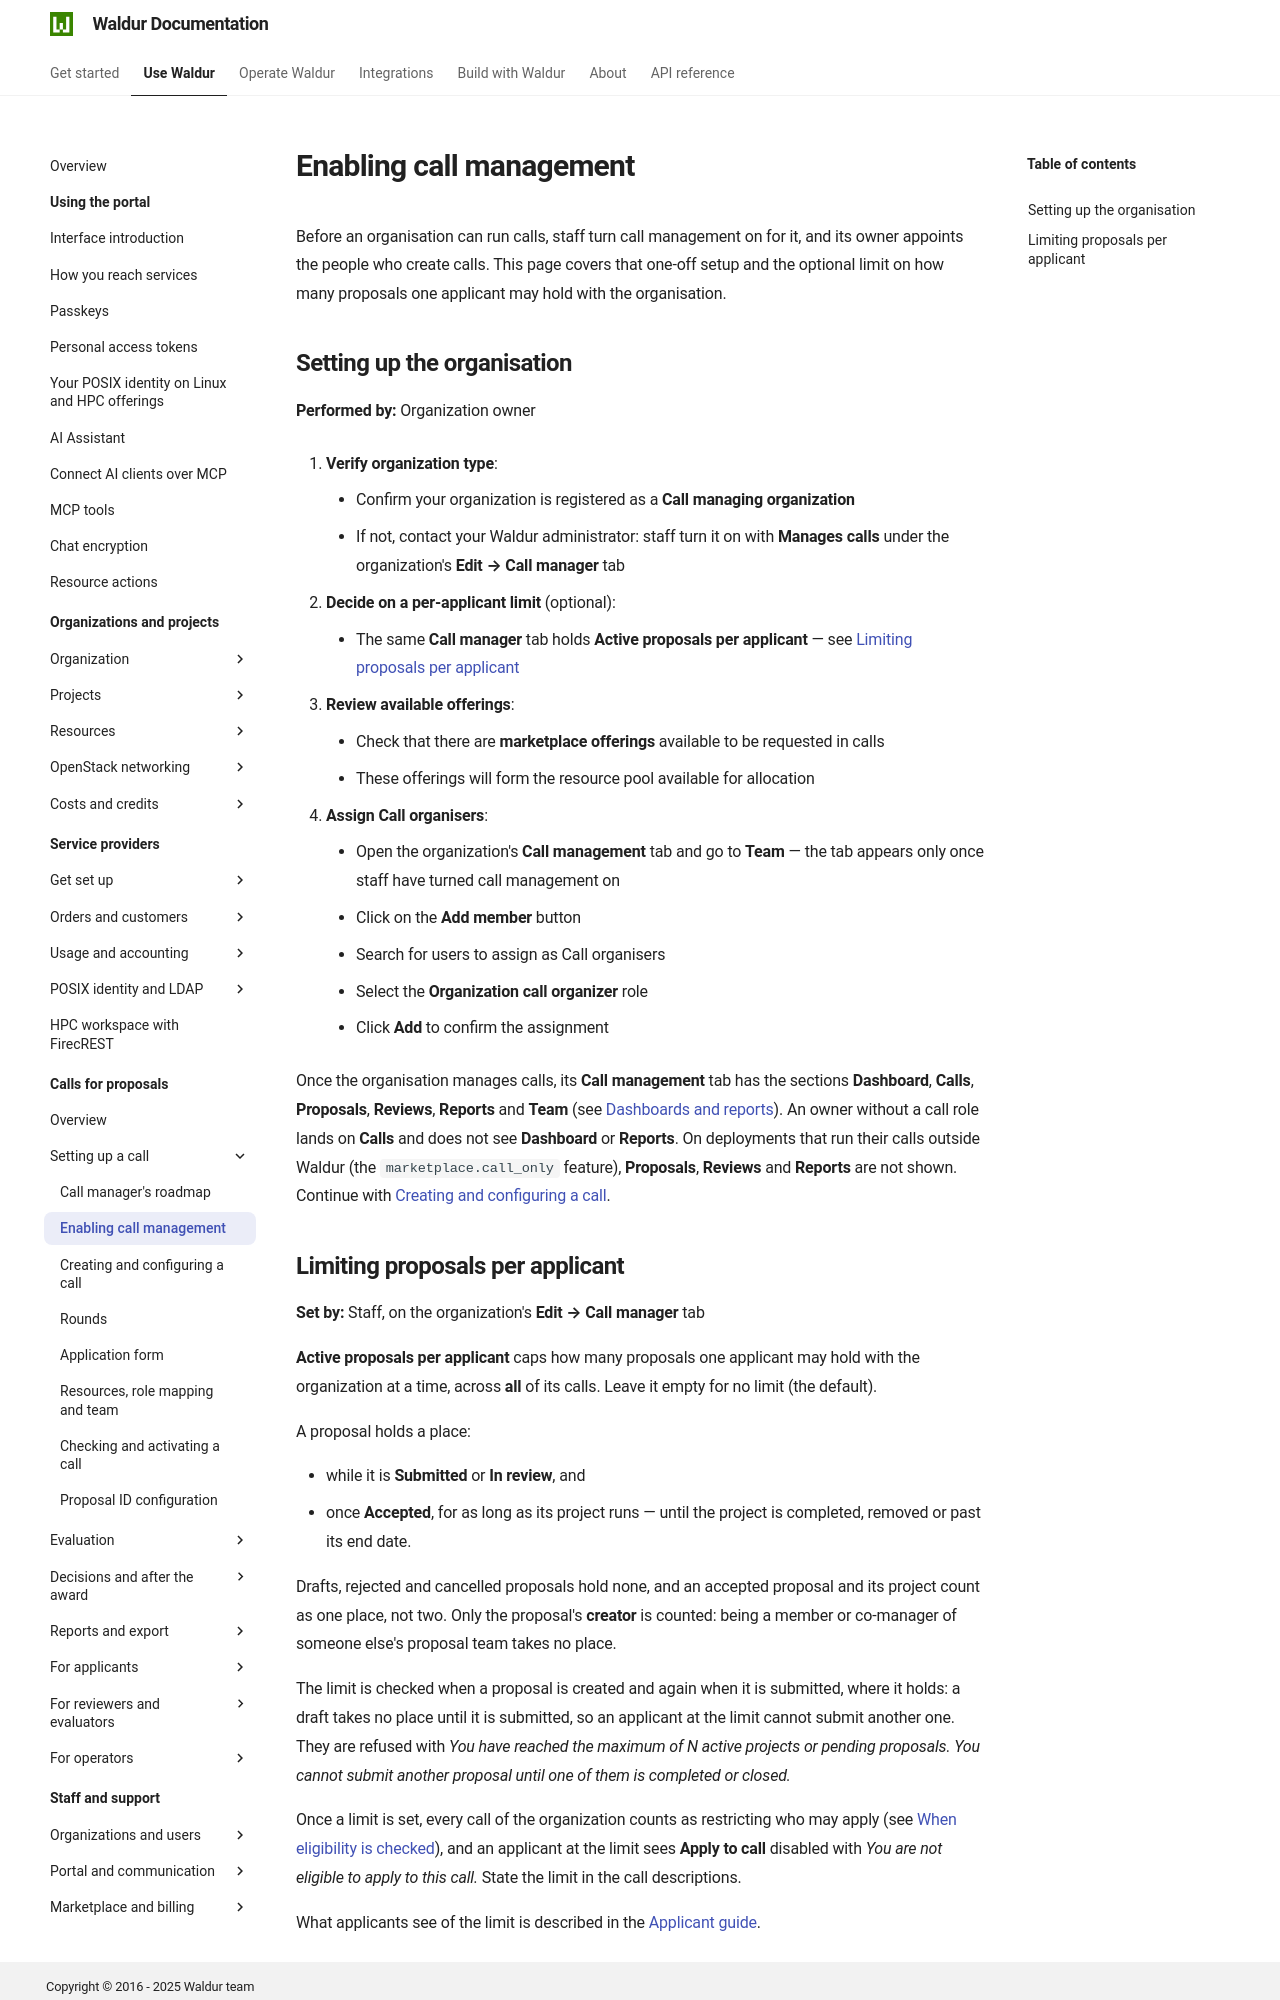

repository: waldur/waldur-docs · page: latest/user-guide/call-managing-organization/organization-setup/index.html · generator: mkdocs

---
requires:
  - feature:marketplace.show_call_management_functionality
---

# Enabling call management

Before an organisation can run calls, staff turn call management on for it, and its owner
appoints the people who create calls. This page covers that one-off setup and the optional
limit on how many proposals one applicant may hold with the organisation.

## Setting up the organisation

**Performed by:** Organization owner

1. **Verify organization type**:
      - Confirm your organization is registered as a **Call managing organization**
      - If not, contact your Waldur administrator: staff turn it on with **Manages calls** under the organization's **Edit → Call manager** tab

2. **Decide on a per-applicant limit** (optional):
      - The same **Call manager** tab holds **Active proposals per applicant** — see [Limiting proposals per applicant](#limiting-proposals-per-applicant)

3. **Review available offerings**:
      - Check that there are **marketplace offerings** available to be requested in calls
      - These offerings will form the resource pool available for allocation

4. **Assign Call organisers**:
      - Open the organization's **Call management** tab and go to **Team** — the tab
        appears only once staff have turned call management on
      - Click on the **Add member** button
      - Search for users to assign as Call organisers
      - Select the **Organization call organizer** role
      - Click **Add** to confirm the assignment

Once the organisation manages calls, its **Call management** tab has the sections
**Dashboard**, **Calls**, **Proposals**, **Reviews**, **Reports** and **Team** (see
[Dashboards and reports](dashboards-and-reports.md)). An owner without a call role lands on
**Calls** and does not see **Dashboard** or **Reports**. On deployments that run their calls
outside Waldur (the `marketplace.call_only` feature), **Proposals**, **Reviews** and **Reports**
are not shown.
Continue with [Creating and configuring a call](creating-a-call.md).
